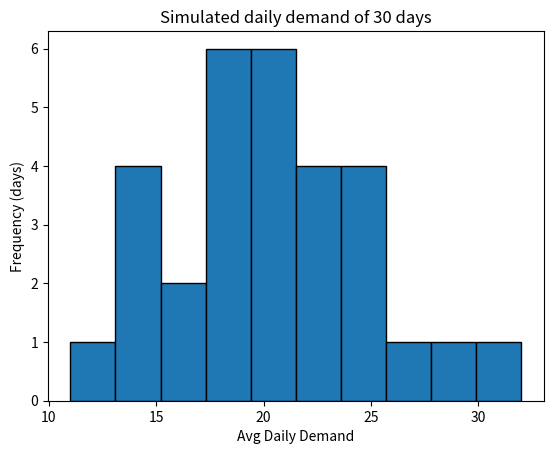
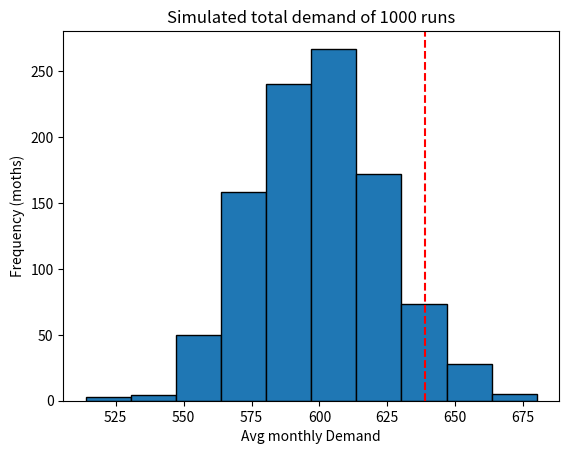

Write the Python code that produced these figures, in order.
import random 
import numpy as np
import matplotlib.pyplot as plt

print('Task 1')
def run_simulation(n, demand_list):
    for i in range(n):
        avgDemand = 20
        demand = np.random.poisson(avgDemand)
        demand_list.append(demand)
    return demand_list

print('Interpret the results:\n') 
def print_statistics():
    print(f"The average daily demand of the {n} days is {np.mean(demand_list):.2f}.")
    print(f"The daily demand varies {np.std(demand_list):.2f}, from the average demand.")
    print(f"5th percentile (lower bound): The daily demand has a 5 % chance of being {np.quantile(demand_list, 0.05)} or lower.")
    print(f"95th percentile (upper bound): The daily demand has a 95% chance og being {np.quantile(demand_list, 0.95):.2f} or lower.\n")

n = 30
demand_list = []
run_simulation(n, demand_list)
print_statistics()
plt.hist(demand_list, bins = 10,  edgecolor = 'black')
plt.title(f'Simulated daily demand of {n} days')
plt.xlabel('Avg Daily Demand')
plt.ylabel('Frequency (days)')
plt.savefig("A1.png")
#plt.show()

print('Task 2\n')

def run_simulation2(n):
    totalDemand = 0
    for i in range(n):
        avgDemand = 20
        demand_list = []
        demand = np.random.poisson(avgDemand)
        totalDemand += demand
    return totalDemand

demand_list2 = []
for i in range(1000):
    totalDemand = run_simulation2(30)
    demand_list2.append(totalDemand)

serviceLevel = np.quantile(demand_list2, 0.95)
print(f"The monthly demand average is {np.mean(demand_list2)}")
print(f"To make sure 95% of the demand is met, the monthly inventory level should be {serviceLevel}")

plt.figure()
plt.hist(demand_list2, bins = 10,  edgecolor = 'black')
plt.title(f'Simulated total demand of 1000 runs')
plt.axvline(serviceLevel, color = 'red', linestyle = 'dashed')
plt.xlabel('Avg monthly Demand')
plt.ylabel('Frequency (moths)')
plt.savefig("A2.png")




